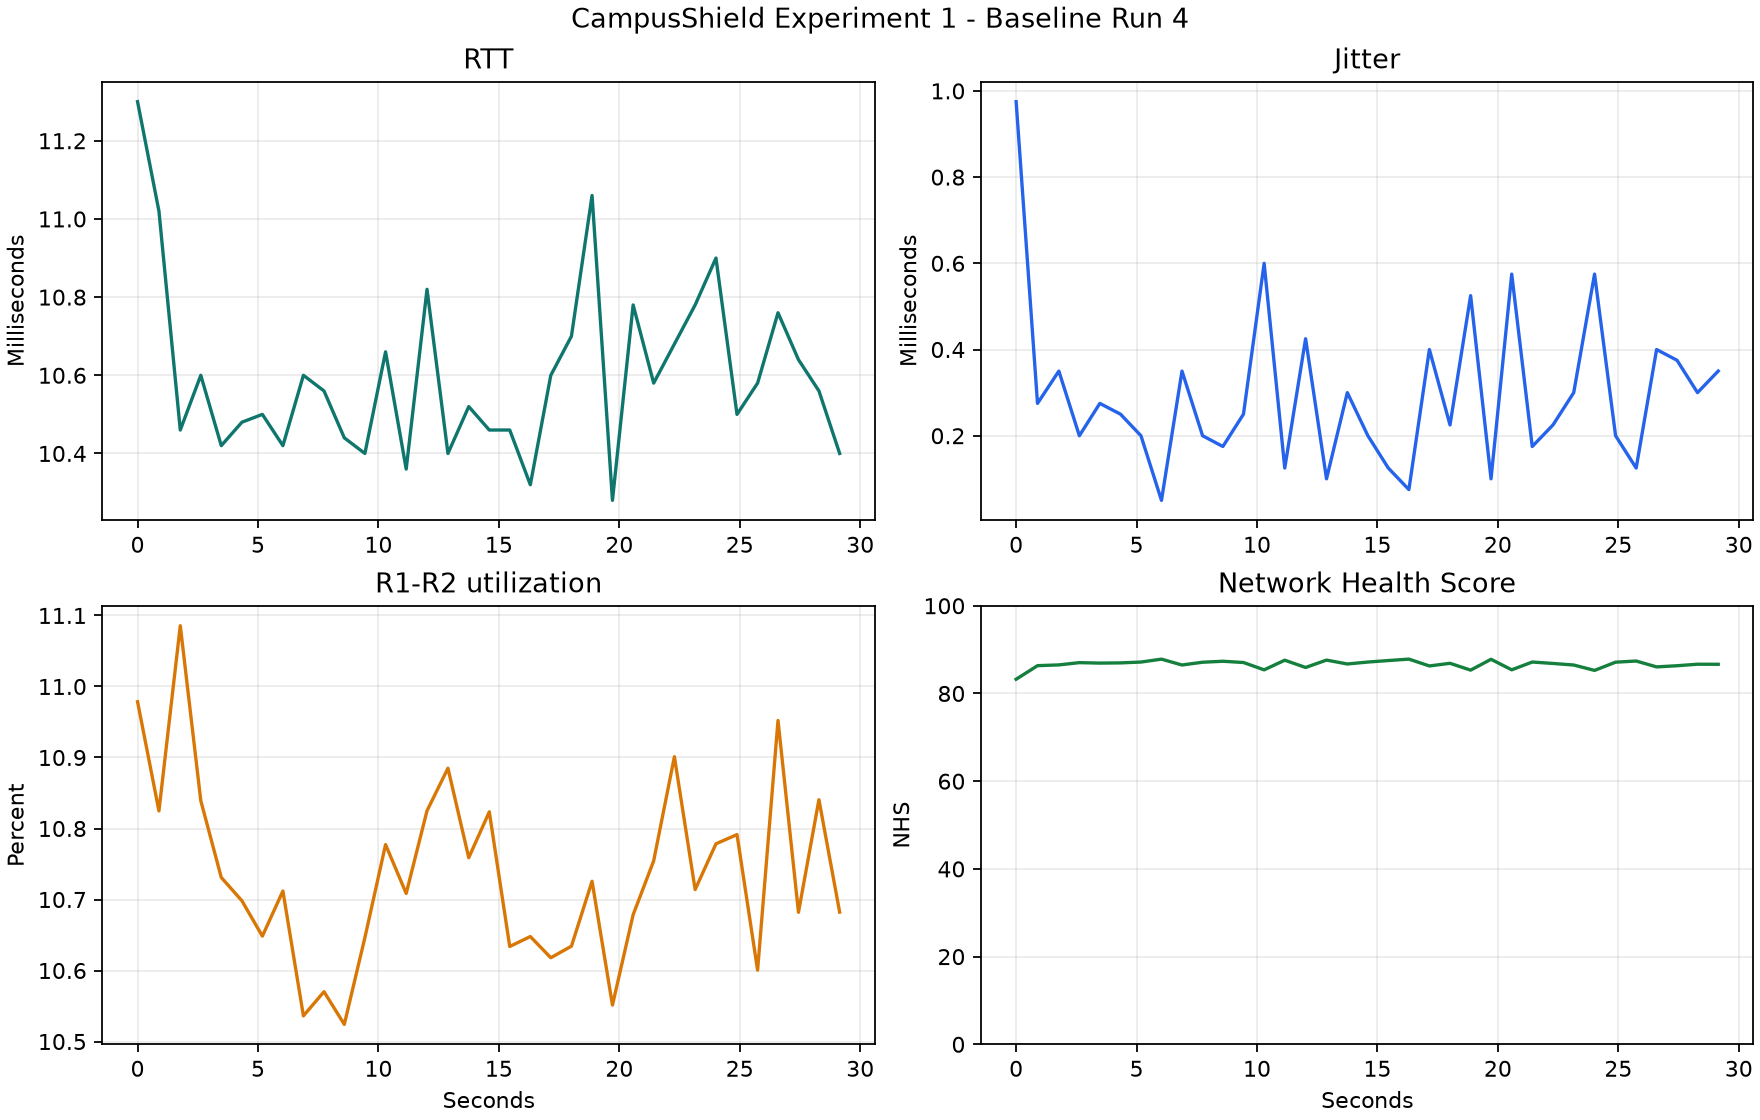

Source data for this figure (header and first rows):
timestamp_utc, rtt_ms, packet_loss_percent, jitter_ms, tx_mbps, rx_mbps, utilization_percent, nhs, route_next_hop, route_interface
2026-10-08T14:39:24.971603+00:00, 11.3, 0.0, 0.975, 10.98, 0.004178, 10.98, 83.24, 10.10.255.2, r1-eth0
2026-10-08T14:39:25.859405+00:00, 11.02, 0.0, 0.275, 10.82, 0.00418, 10.82, 86.34, 10.10.255.2, r1-eth0
2026-10-08T14:39:26.745382+00:00, 10.46, 0.0, 0.35, 11.09, 0.004177, 11.09, 86.51, 10.10.255.2, r1-eth0
2026-10-08T14:39:27.596577+00:00, 10.6, 0.0, 0.2, 10.84, 0.003135, 10.84, 87.03, 10.10.255.2, r1-eth0
2026-10-08T14:39:28.446757+00:00, 10.42, 0.0, 0.275, 10.73, 0.007379, 10.73, 86.92, 10.10.255.2, r1-eth0
2026-10-08T14:39:29.304119+00:00, 10.48, 0.0, 0.25, 10.7, 0.00418, 10.7, 86.97, 10.10.255.2, r1-eth0
2026-10-08T14:39:30.153261+00:00, 10.5, 0.0, 0.2, 10.65, 0.003135, 10.65, 87.16, 10.10.255.2, r1-eth0
2026-10-08T14:39:31.005406+00:00, 10.42, 0.0, 0.05, 10.71, 0.00418, 10.71, 87.83, 10.10.255.2, r1-eth0
2026-10-08T14:39:31.857035+00:00, 10.6, 0.0, 0.35, 10.54, 0.004179, 10.54, 86.49, 10.10.255.2, r1-eth0
2026-10-08T14:39:32.711677+00:00, 10.56, 0.0, 0.2, 10.57, 0.00418, 10.57, 87.12, 10.10.255.2, r1-eth0
2026-10-08T14:39:33.554231+00:00, 10.44, 0.0, 0.175, 10.52, 0.004181, 10.52, 87.35, 10.10.255.2, r1-eth0
2026-10-08T14:39:34.408818+00:00, 10.4, 0.0, 0.25, 10.65, 0.004179, 10.65, 87.06, 10.10.255.2, r1-eth0
2026-10-08T14:39:35.267200+00:00, 10.66, 0.0, 0.6, 10.78, 0.003135, 10.78, 85.39, 10.10.255.2, r1-eth0
2026-10-08T14:39:36.123521+00:00, 10.36, 0.0, 0.125, 10.71, 0.004178, 10.71, 87.58, 10.10.255.2, r1-eth0
2026-10-08T14:39:36.988236+00:00, 10.82, 0.0, 0.425, 10.82, 0.003135, 10.82, 85.93, 10.10.255.2, r1-eth0
2026-10-08T14:39:37.856688+00:00, 10.4, 0.0, 0.1, 10.88, 0.004179, 10.88, 87.61, 10.10.255.2, r1-eth0
2026-10-08T14:39:38.720640+00:00, 10.52, 0.0, 0.3, 10.76, 0.004009, 10.76, 86.72, 10.10.255.2, r1-eth0
2026-10-08T14:39:39.573631+00:00, 10.46, 0.0, 0.2, 10.82, 0.003135, 10.82, 87.17, 10.10.255.2, r1-eth0
2026-10-08T14:39:40.421761+00:00, 10.46, 0.0, 0.125, 10.63, 0.003135, 10.63, 87.51, 10.10.255.2, r1-eth0
2026-10-08T14:39:41.276645+00:00, 10.32, 0.0, 0.075, 10.65, 0.003135, 10.65, 87.83, 10.10.255.2, r1-eth0
2026-10-08T14:39:42.126808+00:00, 10.6, 0.0, 0.4, 10.62, 0.003135, 10.62, 86.28, 10.10.255.2, r1-eth0
2026-10-08T14:39:42.983398+00:00, 10.7, 0.0, 0.225, 10.63, 0.00418, 10.63, 86.88, 10.10.255.2, r1-eth0
2026-10-08T14:39:43.839446+00:00, 11.06, 0.0, 0.525, 10.73, 0.003134, 10.73, 85.32, 10.10.255.2, r1-eth0
2026-10-08T14:39:44.686349+00:00, 10.28, 0.0, 0.1, 10.55, 0.004179, 10.55, 87.79, 10.10.255.2, r1-eth0
2026-10-08T14:39:45.545147+00:00, 10.78, 0.0, 0.575, 10.68, 0.004179, 10.68, 85.39, 10.10.255.2, r1-eth0
2026-10-08T14:39:46.397387+00:00, 10.58, 0.0, 0.175, 10.75, 0.004178, 10.75, 87.17, 10.10.255.2, r1-eth0
2026-10-08T14:39:47.257988+00:00, 10.68, 0.0, 0.225, 10.9, 0.004627, 10.9, 86.84, 10.10.255.2, r1-eth0
2026-10-08T14:39:48.119376+00:00, 10.78, 0.0, 0.3, 10.71, 0.003135, 10.71, 86.49, 10.10.255.2, r1-eth0
2026-10-08T14:39:48.983332+00:00, 10.9, 0.0, 0.575, 10.78, 0.009896, 10.78, 85.26, 10.10.255.2, r1-eth0
2026-10-08T14:39:49.856768+00:00, 10.5, 0.0, 0.2, 10.79, 0.004179, 10.79, 87.14, 10.10.255.2, r1-eth0
2026-10-08T14:39:50.711570+00:00, 10.58, 0.0, 0.125, 10.6, 0.003135, 10.6, 87.4, 10.10.255.2, r1-eth0
2026-10-08T14:39:51.559187+00:00, 10.76, 0.0, 0.4, 10.95, 0.003135, 10.95, 86.06, 10.10.255.2, r1-eth0
2026-10-08T14:39:52.408540+00:00, 10.64, 0.0, 0.375, 10.68, 0.003135, 10.68, 86.33, 10.10.255.2, r1-eth0
2026-10-08T14:39:53.257845+00:00, 10.56, 0.0, 0.3, 10.84, 0.003135, 10.84, 86.67, 10.10.255.2, r1-eth0
2026-10-08T14:39:54.117954+00:00, 10.4, 0.0, 0.35, 10.68, 0.005864, 10.68, 86.65, 10.10.255.2, r1-eth0
